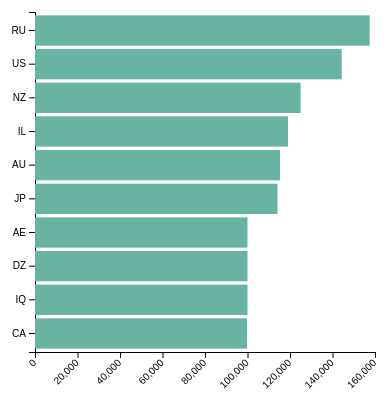
D3 v4 page, settled after 360 driven frames (6 s of simulated time); the page loaded 1 data file(s).


// ── scripts/topTen.js
// set the dimensions and margins of the graph
var margin = { top: 20, right: 30, bottom: 40, left: 90 },
  width = 460 - margin.left - margin.right,
  height = 400 - margin.top - margin.bottom;

// append the svg object to the body of the page
var svg = d3
  .select("#topTen")
  .append("svg")
  .attr("width", width + margin.left + margin.right)
  .attr("height", height + margin.top + margin.bottom)
  .append("g")
  .attr("transform", "translate(" + margin.left + "," + margin.top + ")");

// Parse the Data
d3.csv("./data/salaries.csv", function (csv_data) {
  //get mean salary for country
  var countrySalariesMean = d3
    .nest()
    .key(function (d) {
      return d.company_location;
    })
    .rollup(function (v) {
      return d3.mean(v, function (d) {
        return d.salary_in_usd;
      });
    })
    .entries(csv_data);
  //sort data by salary and get the top 10
  var topTenData = countrySalariesMean
    .sort((a, b) => {
      return b.value - a.value;
    })
    .slice(0, 10);

  console.log(topTenData);

  // Add Tooltip
  const tooltip = d3
    .select("body")
    .append("div")
    .attr("id", "myTooltip")
    .style("opacity", 0);

  // Add X axis
  var x = d3.scaleLinear().domain([0, 160000]).range([0, width]);
  svg
    .append("g")
    .attr("transform", "translate(0," + height + ")")
    .call(d3.axisBottom(x))
    .selectAll("text")
    .attr("transform", "translate(-10,0)rotate(-45)")
    .style("text-anchor", "end");

  // Y axis
  var y = d3
    .scaleBand()
    .range([0, height])
    .domain(
      topTenData.map(function (d) {
        return d.key;
      })
    )
    .padding(0.1);
  svg.append("g").call(d3.axisLeft(y));

  //Bars
  svg
    .selectAll("myRect")
    .data(topTenData)
    .enter()
    .append("rect")
    .attr("x", x(0))
    .attr("y", function (d) {
      return y(d.key);
    })
    .attr("width", function (d) {
      return x(d.value);
    })
    .attr("height", y.bandwidth())
    .attr("fill", "#69b3a2")
    .on("mouseover", onMouseOver)
    .on("mouseout", onMouseOut);
});

//Tooltip function
function onMouseOver(d) {
  var tooltipDiv = d3.select("#myTooltip");

  tooltipDiv.transition().duration(200).style("opacity", 1);

  tooltipDiv
    .html("your Content")
    .style("left", parseFloat(widthScale(d)) + "px") // I dont have widthScale
    .style("cursor", "pointer")
    .style("top", function (d) {
      return d3.event.pageY - this.offsetHeight - 17 + "px";
    })
    .style("color", "#333333");
}

function onMouseOut(d) {
  var tooltipDiv = d3.select("#myTooltip");
  tooltipDiv.transition().duration(500).style("opacity", 0);
}


### data: data/salaries.csv
work_year, experience_level, employment_type, job_title, salary, salary_currency, salary_in_usd, employee_residence, remote_ratio, company_location, company_size
2022, EN, FT, Data Analyst, 55000, USD, 55000, US, 100, US, S
2022, MI, FT, Data Analyst, 130000, USD, 130000, US, 100, US, M
2022, SE, FT, Applied Machine Learning Scientist, 73400, EUR, 79908, FR, 100, GB, L
2022, EN, FT, Data Scientist, 49500, EUR, 53889, BE, 50, BE, S
2022, MI, FL, Applied Machine Learning Scientist, 2400000, INR, 31417, IN, 100, IN, S
2022, SE, FT, Data Engineer, 206699, USD, 206699, US, 0, US, M
2022, SE, FT, Data Engineer, 99100, USD, 99100, US, 0, US, M
2022, MI, FT, Analytics Engineer, 200000, USD, 200000, US, 0, US, M
2022, MI, FT, Analytics Engineer, 54000, USD, 54000, US, 0, US, M
2022, SE, FT, Data Engineer, 250000, USD, 250000, US, 0, US, M
2022, SE, FT, Data Engineer, 63000, USD, 63000, US, 0, US, M
2022, SE, FT, Data Architect, 250000, USD, 250000, US, 0, US, M
2022, SE, FT, Data Architect, 63000, USD, 63000, US, 0, US, M
2022, SE, FT, Data Engineer, 250000, USD, 250000, US, 0, US, M
2022, SE, FT, Data Engineer, 63000, USD, 63000, US, 0, US, M
2022, EN, FT, Analytics Engineer, 130000, USD, 130000, US, 50, US, L
2022, SE, FT, Data Engineer, 100000, USD, 100000, US, 0, US, L
2022, SE, FT, Data Engineer, 80000, USD, 80000, US, 0, US, L
2022, SE, FT, Data Scientist, 160000, USD, 160000, US, 0, US, L
2022, SE, FT, Data Scientist, 100000, USD, 100000, US, 0, US, L
2022, SE, FT, Data Specialist, 221300, USD, 221300, US, 100, US, L
2022, SE, FT, Data Specialist, 148700, USD, 148700, US, 100, US, L
2022, EN, FT, Machine Learning Engineer, 30000, USD, 30000, GB, 100, GB, L
2022, EN, FT, Data Analyst, 27000, EUR, 29394, FR, 50, FR, M
2022, MI, FT, Data Engineer, 74000, GBP, 95535, GB, 0, GB, M
2022, MI, FT, Data Engineer, 50000, GBP, 64551, GB, 0, GB, M
2022, MI, FT, Data Scientist, 58000, EUR, 63143, DE, 100, DE, S
2022, SE, FT, Data Science Manager, 249260, USD, 249260, US, 0, US, M
2022, SE, FT, Data Science Manager, 185400, USD, 185400, US, 0, US, M
2022, SE, FT, Data Engineer, 170000, USD, 170000, US, 100, US, M
2022, SE, FT, Data Engineer, 130000, USD, 130000, US, 100, US, M
2022, MI, FT, Data Scientist, 65000, GBP, 83916, GB, 50, GB, M
2022, EX, FT, 3D Computer Vision Researcher, 80000, USD, 80000, PM, 0, CU, M
2022, SE, FT, Data Analyst, 128875, USD, 128875, US, 100, US, M
2022, SE, FT, Data Analyst, 93700, USD, 93700, US, 100, US, M
2022, SE, FT, Machine Learning Engineer, 180000, USD, 180000, US, 100, US, M
2022, SE, FT, Machine Learning Engineer, 100000, USD, 100000, US, 100, US, M
2022, SE, FT, Data Analyst, 136260, USD, 136260, US, 100, US, M
2022, SE, FT, Data Analyst, 109280, USD, 109280, US, 100, US, M
2022, SE, FT, Data Scientist, 160000, USD, 160000, US, 100, US, L
2022, SE, FT, Data Scientist, 92000, USD, 92000, US, 100, US, L
2022, SE, FT, Data Engineer, 200000, USD, 200000, US, 100, US, M
2022, SE, FT, Data Engineer, 160000, USD, 160000, US, 100, US, M
2022, MI, FT, Data Engineer, 110000, GBP, 142012, GB, 0, GB, M
2022, MI, FT, Data Engineer, 85000, GBP, 109736, GB, 0, GB, M
2022, SE, FT, Data Analyst, 117000, USD, 117000, US, 100, US, M
2022, SE, FT, Data Analyst, 99450, USD, 99450, US, 100, US, M
2022, EN, FT, AI Scientist, 240000, INR, 3141, IN, 0, IN, S
2022, EN, FT, Data Engineer, 129000, USD, 129000, US, 100, US, L
2022, EN, FT, Data Engineer, 86000, USD, 86000, US, 100, US, L
2020, EN, FT, Data Engineer, 1000000, INR, 13493, IN, 100, IN, L
2020, EN, FT, Data Engineer, 1000000, INR, 13493, IN, 100, IN, L
2022, SE, FT, Data Scientist, 160000, USD, 160000, US, 0, US, L
2022, SE, FT, Data Scientist, 119300, USD, 119300, US, 0, US, L
2022, SE, FT, Business Data Analyst, 100000, USD, 100000, US, 100, US, L
2022, MI, FT, Data Scientist, 25000, USD, 25000, TR, 50, TR, M
2022, MI, FT, Data Analyst, 90000, SGD, 65839, SG, 50, SG, M
2022, MI, FT, AI Scientist, 200000, USD, 200000, US, 100, US, M
2022, EN, FT, Machine Learning Developer, 180000, USD, 180000, US, 100, US, L
2022, MI, FT, Data Scientist, 153000, USD, 153000, US, 100, US, L
... 633 more rows